Run: headless pygame with SDL's dummy video driver; simulated clock (each Clock.tick advances the game by its frame time, no real sleeping); random seed 0; keys injected as events and as key.get_pressed() state; no mouse input.
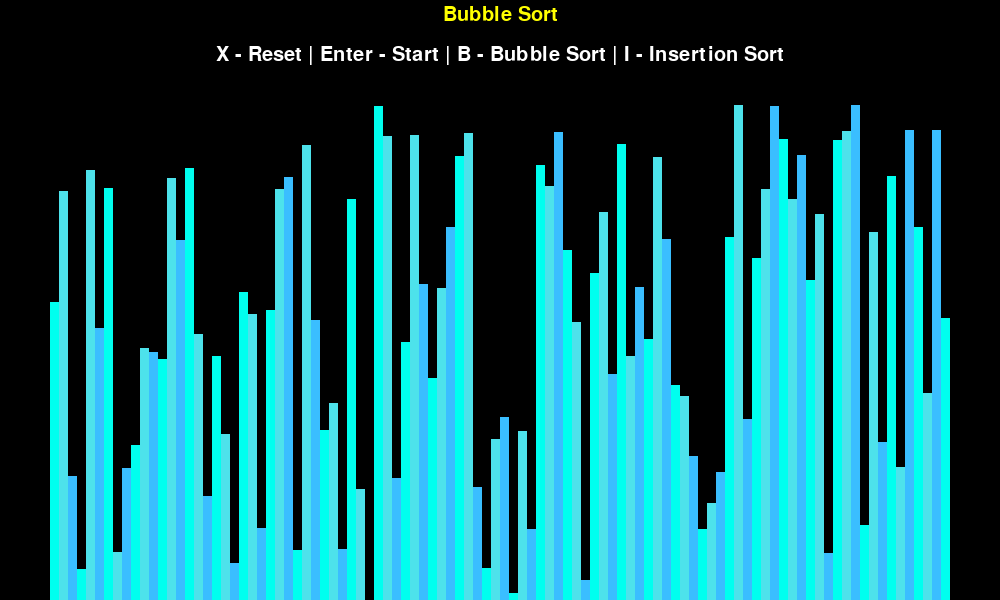
Frame 1 of 4 · flips 1–60 · no input
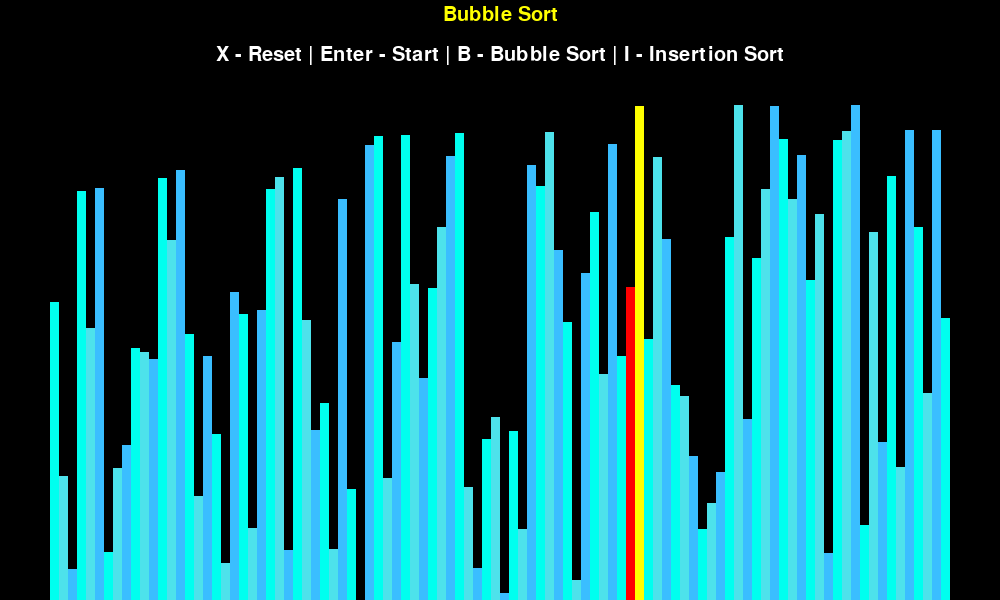
Frame 2 of 4 · flips 61–180 · tapped SPACE, RETURN · held RIGHT (→), D
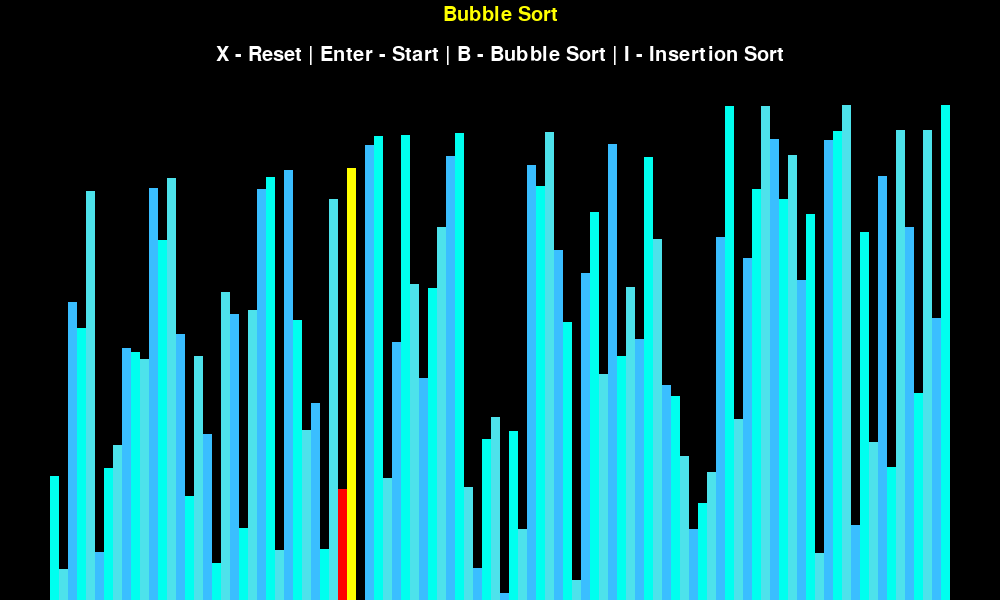
Frame 3 of 4 · flips 181–300 · held DOWN (↓), S
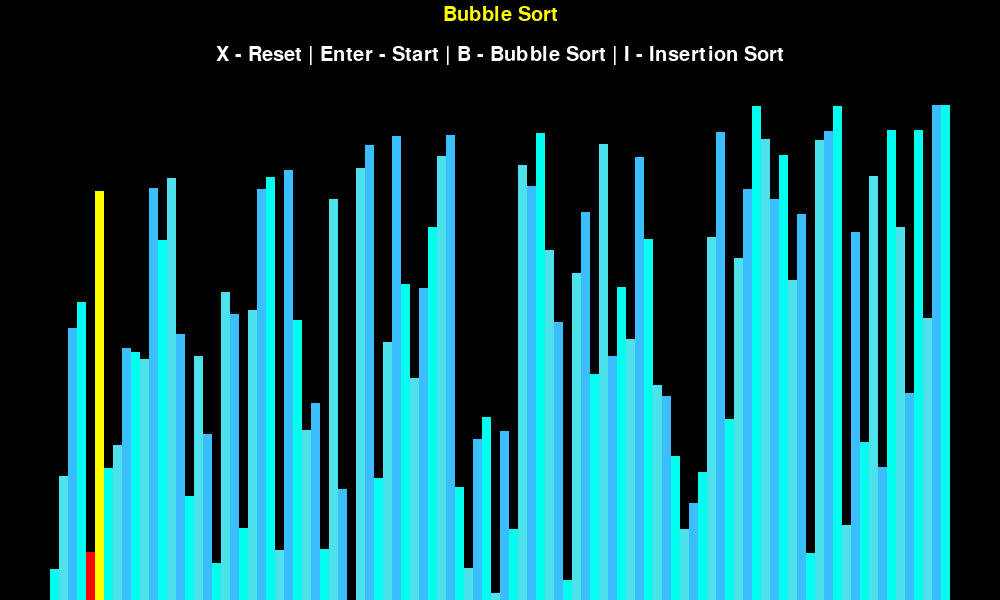
Frame 4 of 4 · flips 301–420 · held LEFT (←), A, UP (↑), W

The pygame program that drew these frames:

import pygame
import math as mt
import random as rd

pygame.init()


class SortingVisualizer:
    # BG_COLOR = 255, 255, 255
    BG_COLOR = 0, 0, 0
    # BG_COLOR = 128, 128, 128 # GREY
    WHITE = 255, 255, 255
    BLACK = 0, 0, 0
    SIDE_MARGIN = 100
    TOP_MARGIN = 100
    RED = 255, 0, 0
    BLUE = 0, 0, 255
    YELLOW = 255, 255, 0
    BAR_COLORS = [
        (0, 255, 239),
        (77, 226, 235),
        (58, 190, 255),
    ]
    FONT = pygame.font.SysFont("verdana", 30)

    def __init__(self, width, height, lst):
        self.width = width
        self.height = height
        self.window = pygame.display.set_mode((width, height))
        pygame.display.set_caption("Sorting Visualizer")
        self.starting_x_cordinate = self.SIDE_MARGIN // 2
        self.update_array(lst)

    def update_array(self, lst):
        self.lst = lst
        self.max_val = max(lst)
        self.min_val = min(lst)
        self.bar_width = round((self.width - self.SIDE_MARGIN) / len(lst))
        self.bar_height = mt.floor((
            self.height - self.TOP_MARGIN) / (self.max_val - self.min_val))


def display_handler(visualizer, sort_name):
    visualizer.window.fill(visualizer.BG_COLOR)
    current_sort = visualizer.FONT.render(sort_name, 1, visualizer.YELLOW)
    visualizer.window.blit(
        current_sort, (visualizer.width // 2 - current_sort.get_width() // 2, 5))
    menu = visualizer.FONT.render(
        "X - Reset | Enter - Start | B - Bubble Sort | I - Insertion Sort", 1, visualizer.WHITE)
    visualizer.window.blit(
        menu, (visualizer.width // 2 - menu.get_width() // 2, 45))
    display_array_handler(visualizer)
    pygame.display.update()


def create_array(min_val, max_val, n):
    lst = [rd.randint(min_val, max_val) for _ in range(n)]
    rd.shuffle(lst)
    return lst


def display_array_handler(visualizer, swappers={}, refresh=False):
    if refresh:
        current_area = (visualizer.SIDE_MARGIN // 2, visualizer.TOP_MARGIN, visualizer.width -
                        visualizer.SIDE_MARGIN, visualizer.height - visualizer.TOP_MARGIN)
        pygame.draw.rect(visualizer.window, visualizer.BG_COLOR, current_area)

    for i, item in enumerate(visualizer.lst):
        color = visualizer.BAR_COLORS[i % 3]
        x_coordinate = visualizer.starting_x_cordinate + i * visualizer.bar_width
        y_coordinate = visualizer.height - \
            ((item - visualizer.min_val) * visualizer.bar_height)

        # color ovveride if it is present in the dictionary
        if i in swappers.keys():
            color = swappers[i]

        pygame.draw.rect(visualizer.window, color, (x_coordinate,
                         y_coordinate, visualizer.bar_width, visualizer.height))

    if refresh:
        pygame.display.update()


def bubbleSort(visualizer):
    lst = visualizer.lst
    for i in range(len(lst) - 1):
        for j in range(len(lst) - i - 1):
            if lst[j] > lst[j+1]:
                lst[j], lst[j+1] = lst[j+1], lst[j]
                display_array_handler(visualizer, swappers={
                                      j: visualizer.RED, j+1: visualizer.YELLOW}, refresh=True)
                yield True
    return lst


def insertionSort(visualizer):
    lst = visualizer.lst
    for i in range(1, len(lst)):
        temp = lst[i]
        j = i - 1
        while True:
            sort = i > 0 and lst[i-1] > temp

            if not sort:
                break

            lst[i] = lst[i-1]
            i -= 1
            lst[i] = temp
            display_array_handler(visualizer, swappers={
                j: visualizer.RED, j+1: visualizer.YELLOW}, refresh=True)
            yield True

    return lst


def main_loop():
    isRunning = True
    clock = pygame.time.Clock()

    curr_min = 0
    curr_max = 500
    curr_range = 100

    # For Sorting process
    isSorting = False
    # current_sort = insertionSort
    current_sort = bubbleSort
    current_sort_name = "Bubble Sort"
    current_sort_func = None
    lst = create_array(curr_min, curr_max, curr_range)
    visualizer = SortingVisualizer(1000, 600, lst)

    while isRunning:
        clock.tick(60)
        display_handler(visualizer, current_sort_name)

        if isSorting:
            try:
                next(current_sort_func)
            except StopIteration:
                isSorting = False

        for event in pygame.event.get():

            if event.type == pygame.QUIT:
                isRunning = False

            if event.type != pygame.KEYDOWN:
                continue

            if event.key == pygame.K_x and not isSorting:
                lst = create_array(curr_min, curr_max, curr_range)
                visualizer.update_array(lst)
                isSorting = False
                # display_handler(visualizer)
            elif event.key == pygame.K_RETURN:
                isSorting = True
                current_sort_func = current_sort(visualizer)
                # current_sort_func = current_sort(visualizer, 0, curr_range - 1)
            elif event.key == pygame.K_i and not isSorting:
                current_sort = insertionSort
                current_sort_name = "Insertion Sort"
            elif event.key == pygame.K_b and not isSorting:
                current_sort = bubbleSort
                current_sort_name = "Bubble Sort"

    pygame.quit()


if __name__ == "__main__":
    main_loop()
